5-way image classification set "MMD1" from GitHub (Sathwik-sarma/MMD1); label vocabulary: classic medulloblastoma, desmoplastic medulloblastoma, large cell medulloblastoma, nodular medulloblastoma, normal tissue.

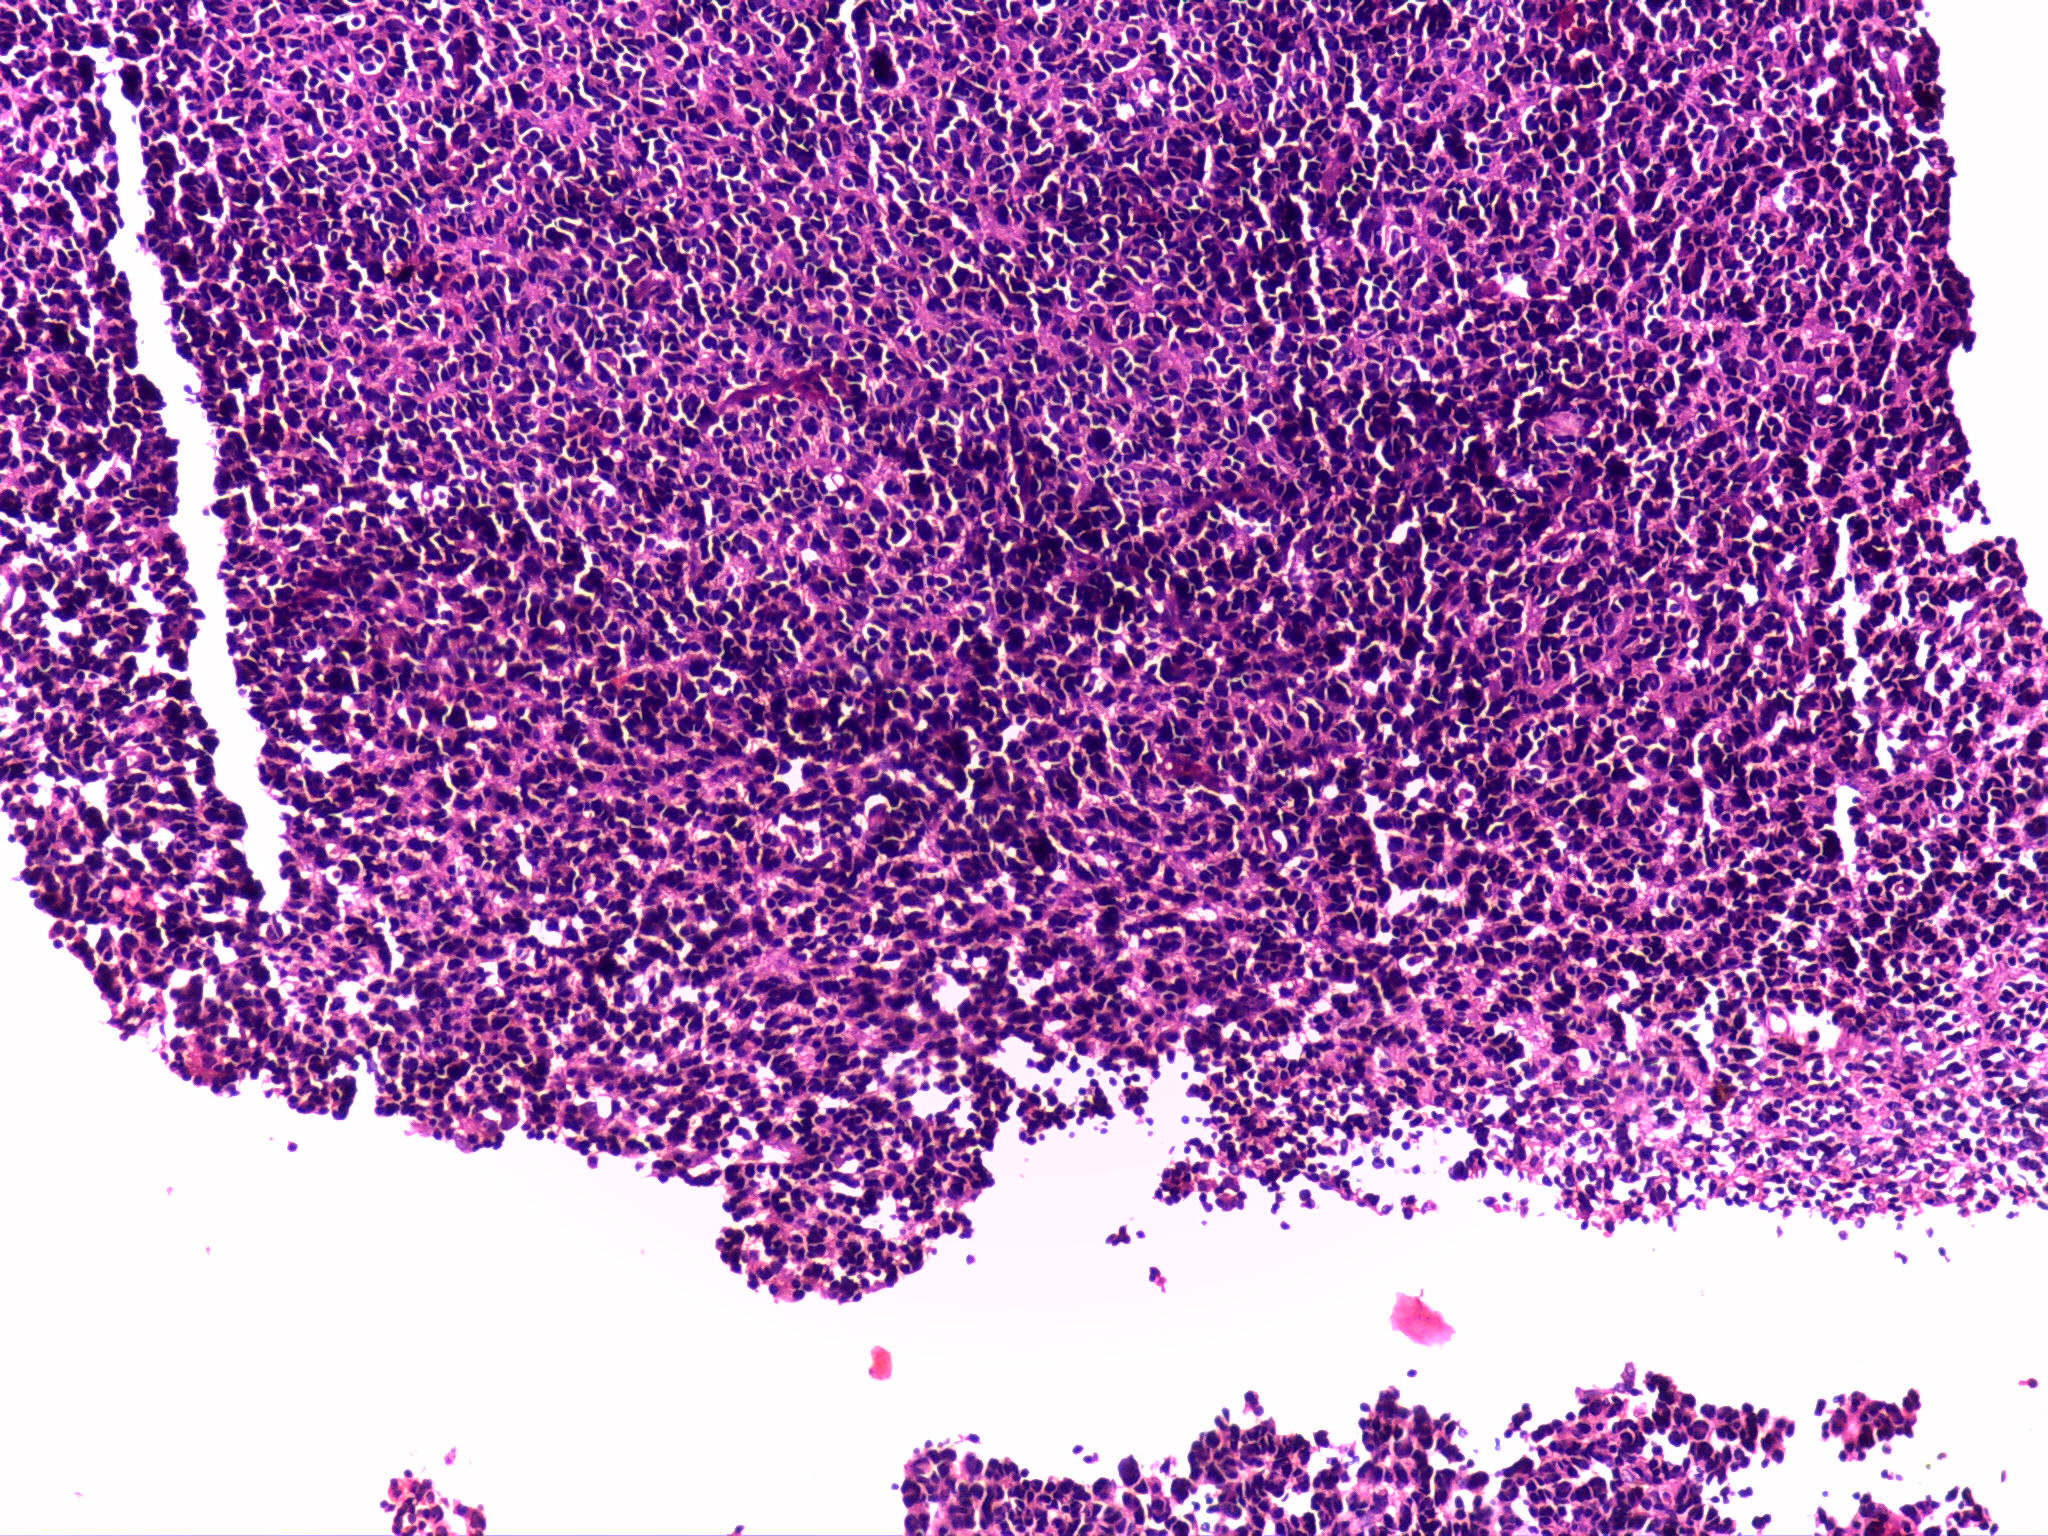
Label: large cell medulloblastoma

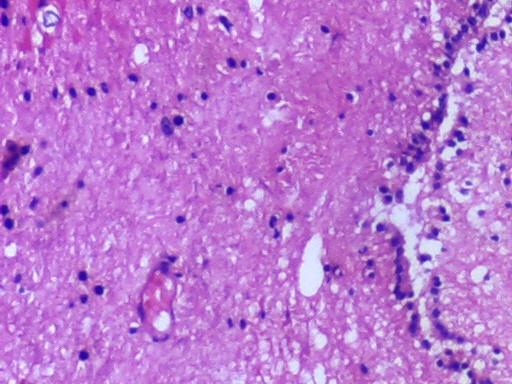
Label: normal tissue

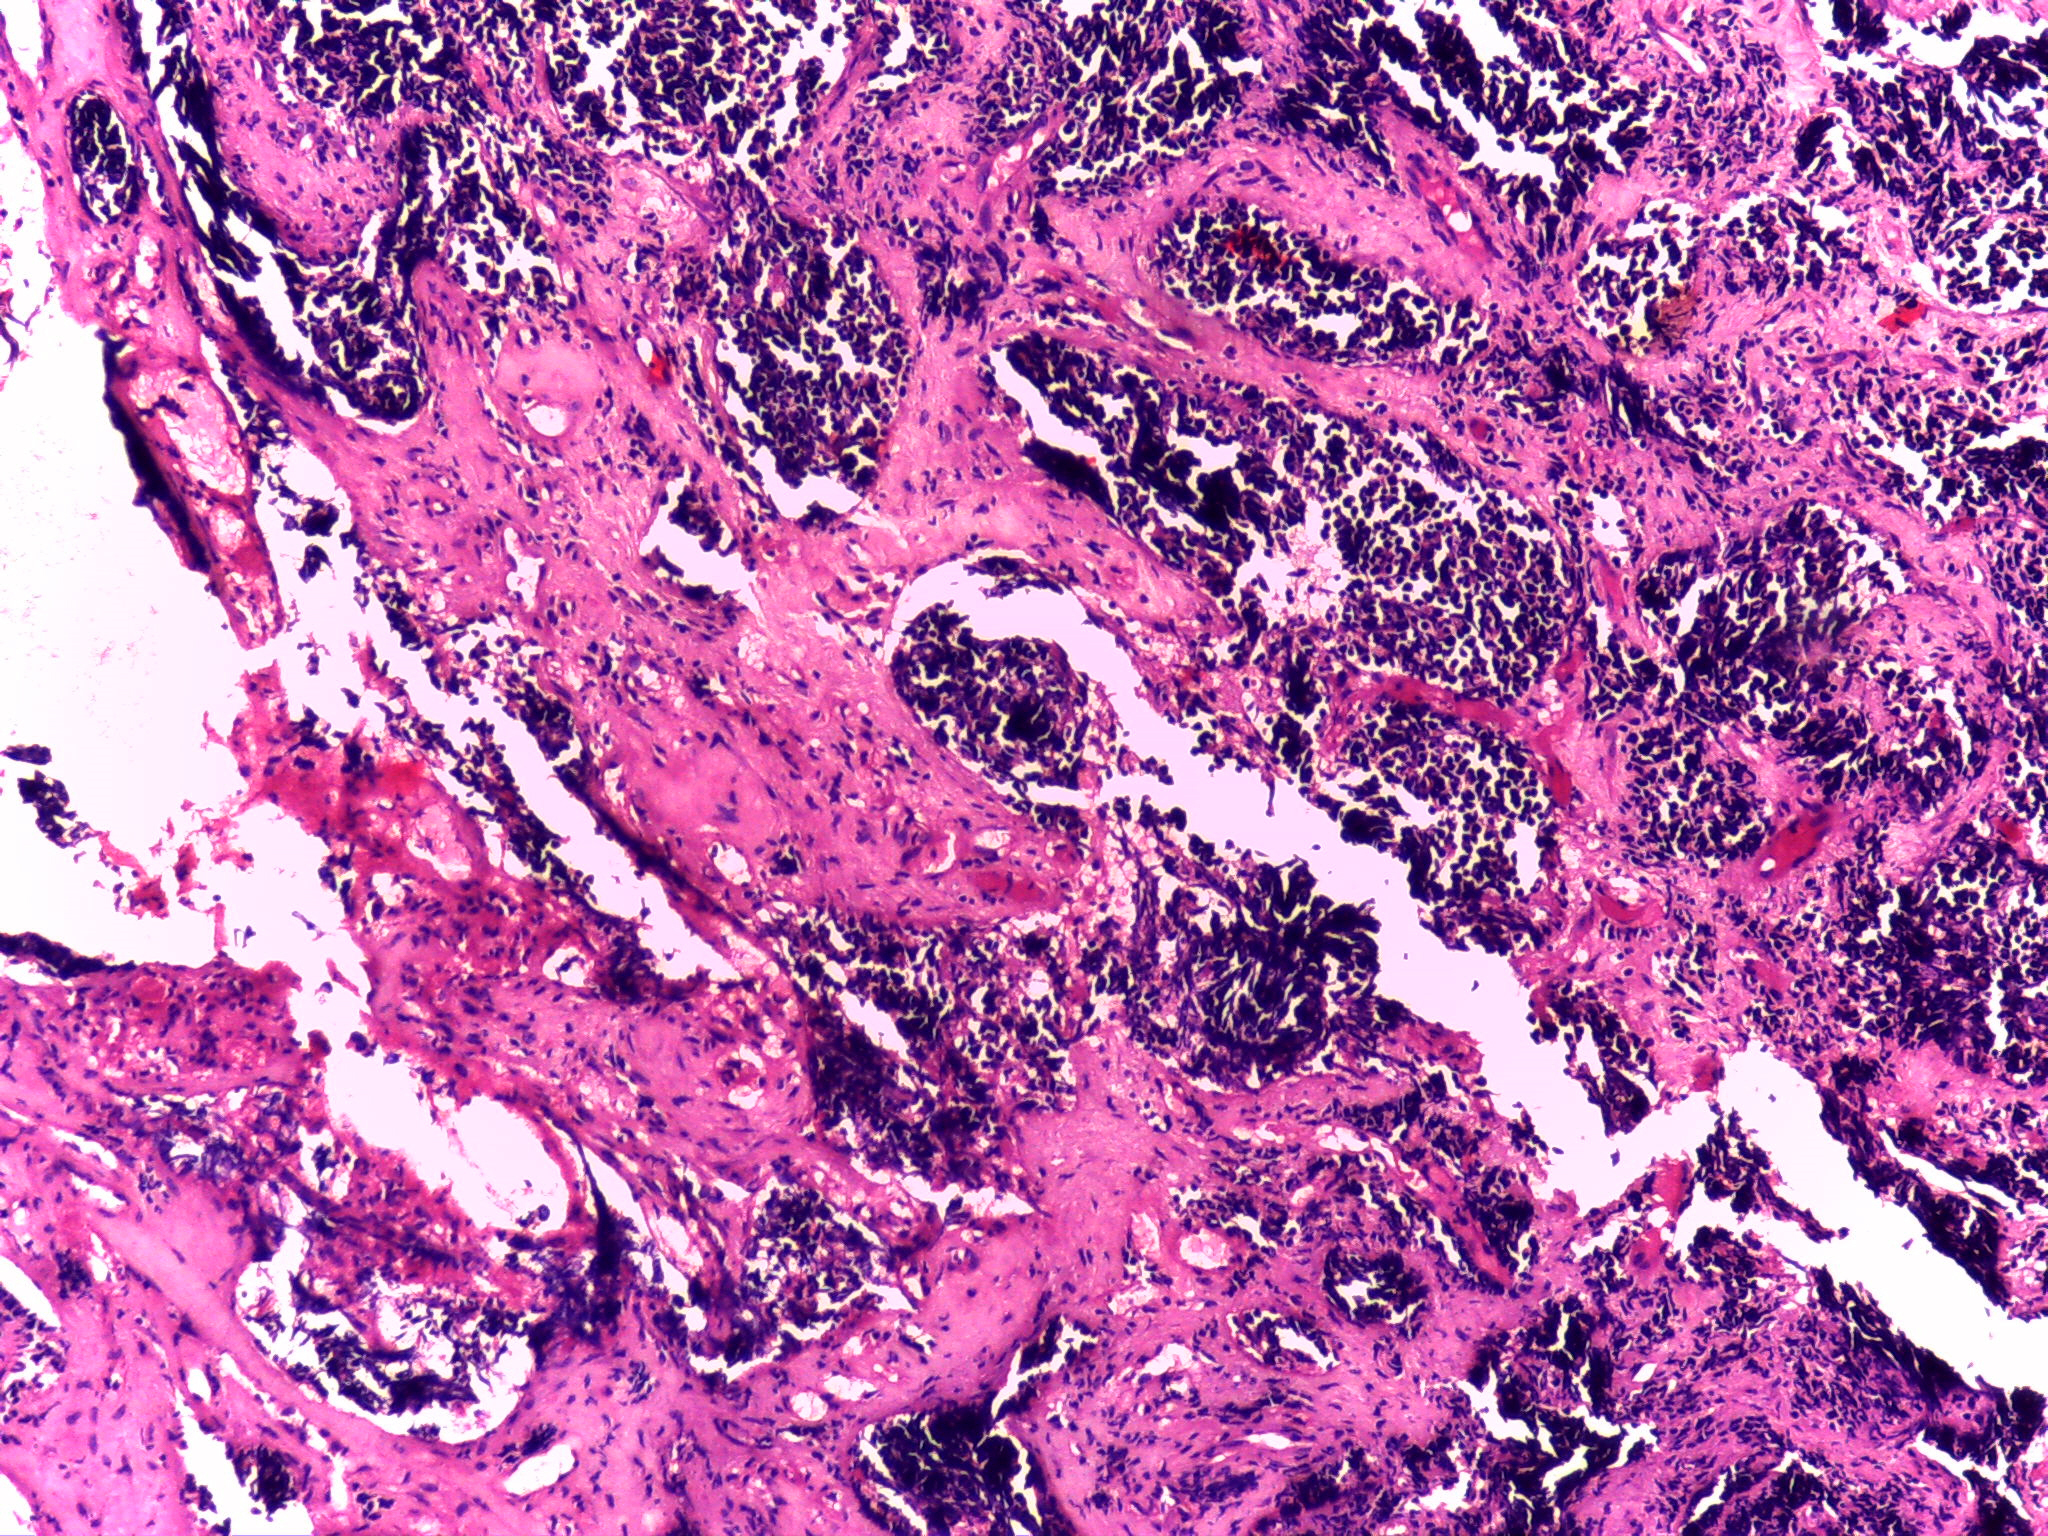
Label: desmoplastic medulloblastoma

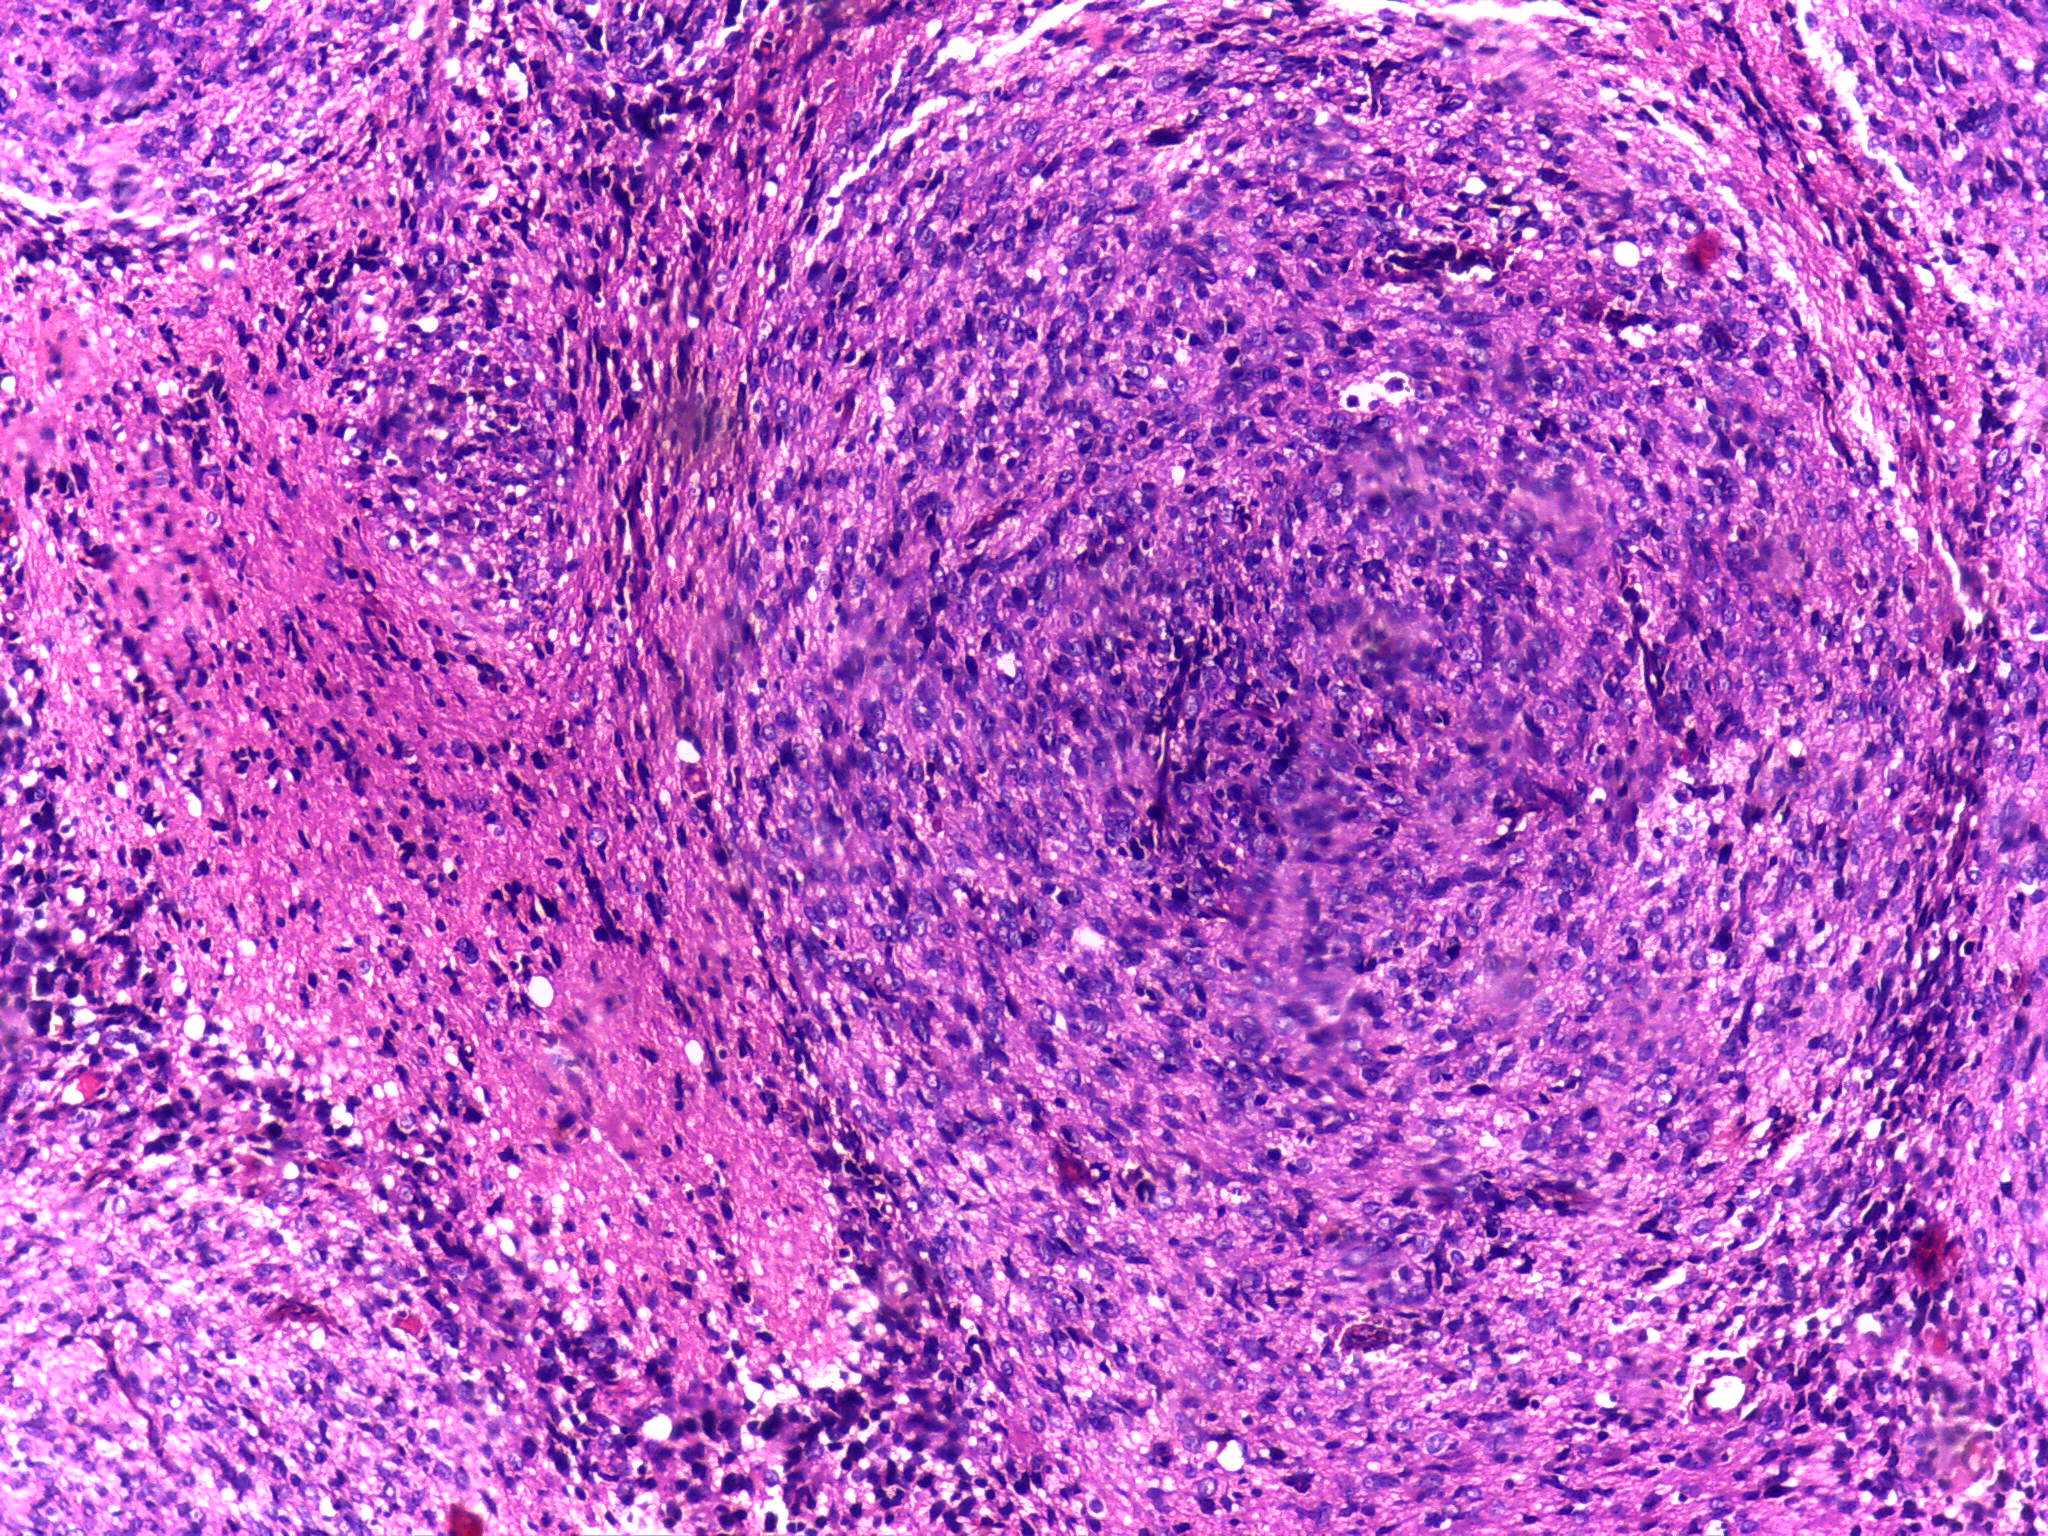
Label: nodular medulloblastoma

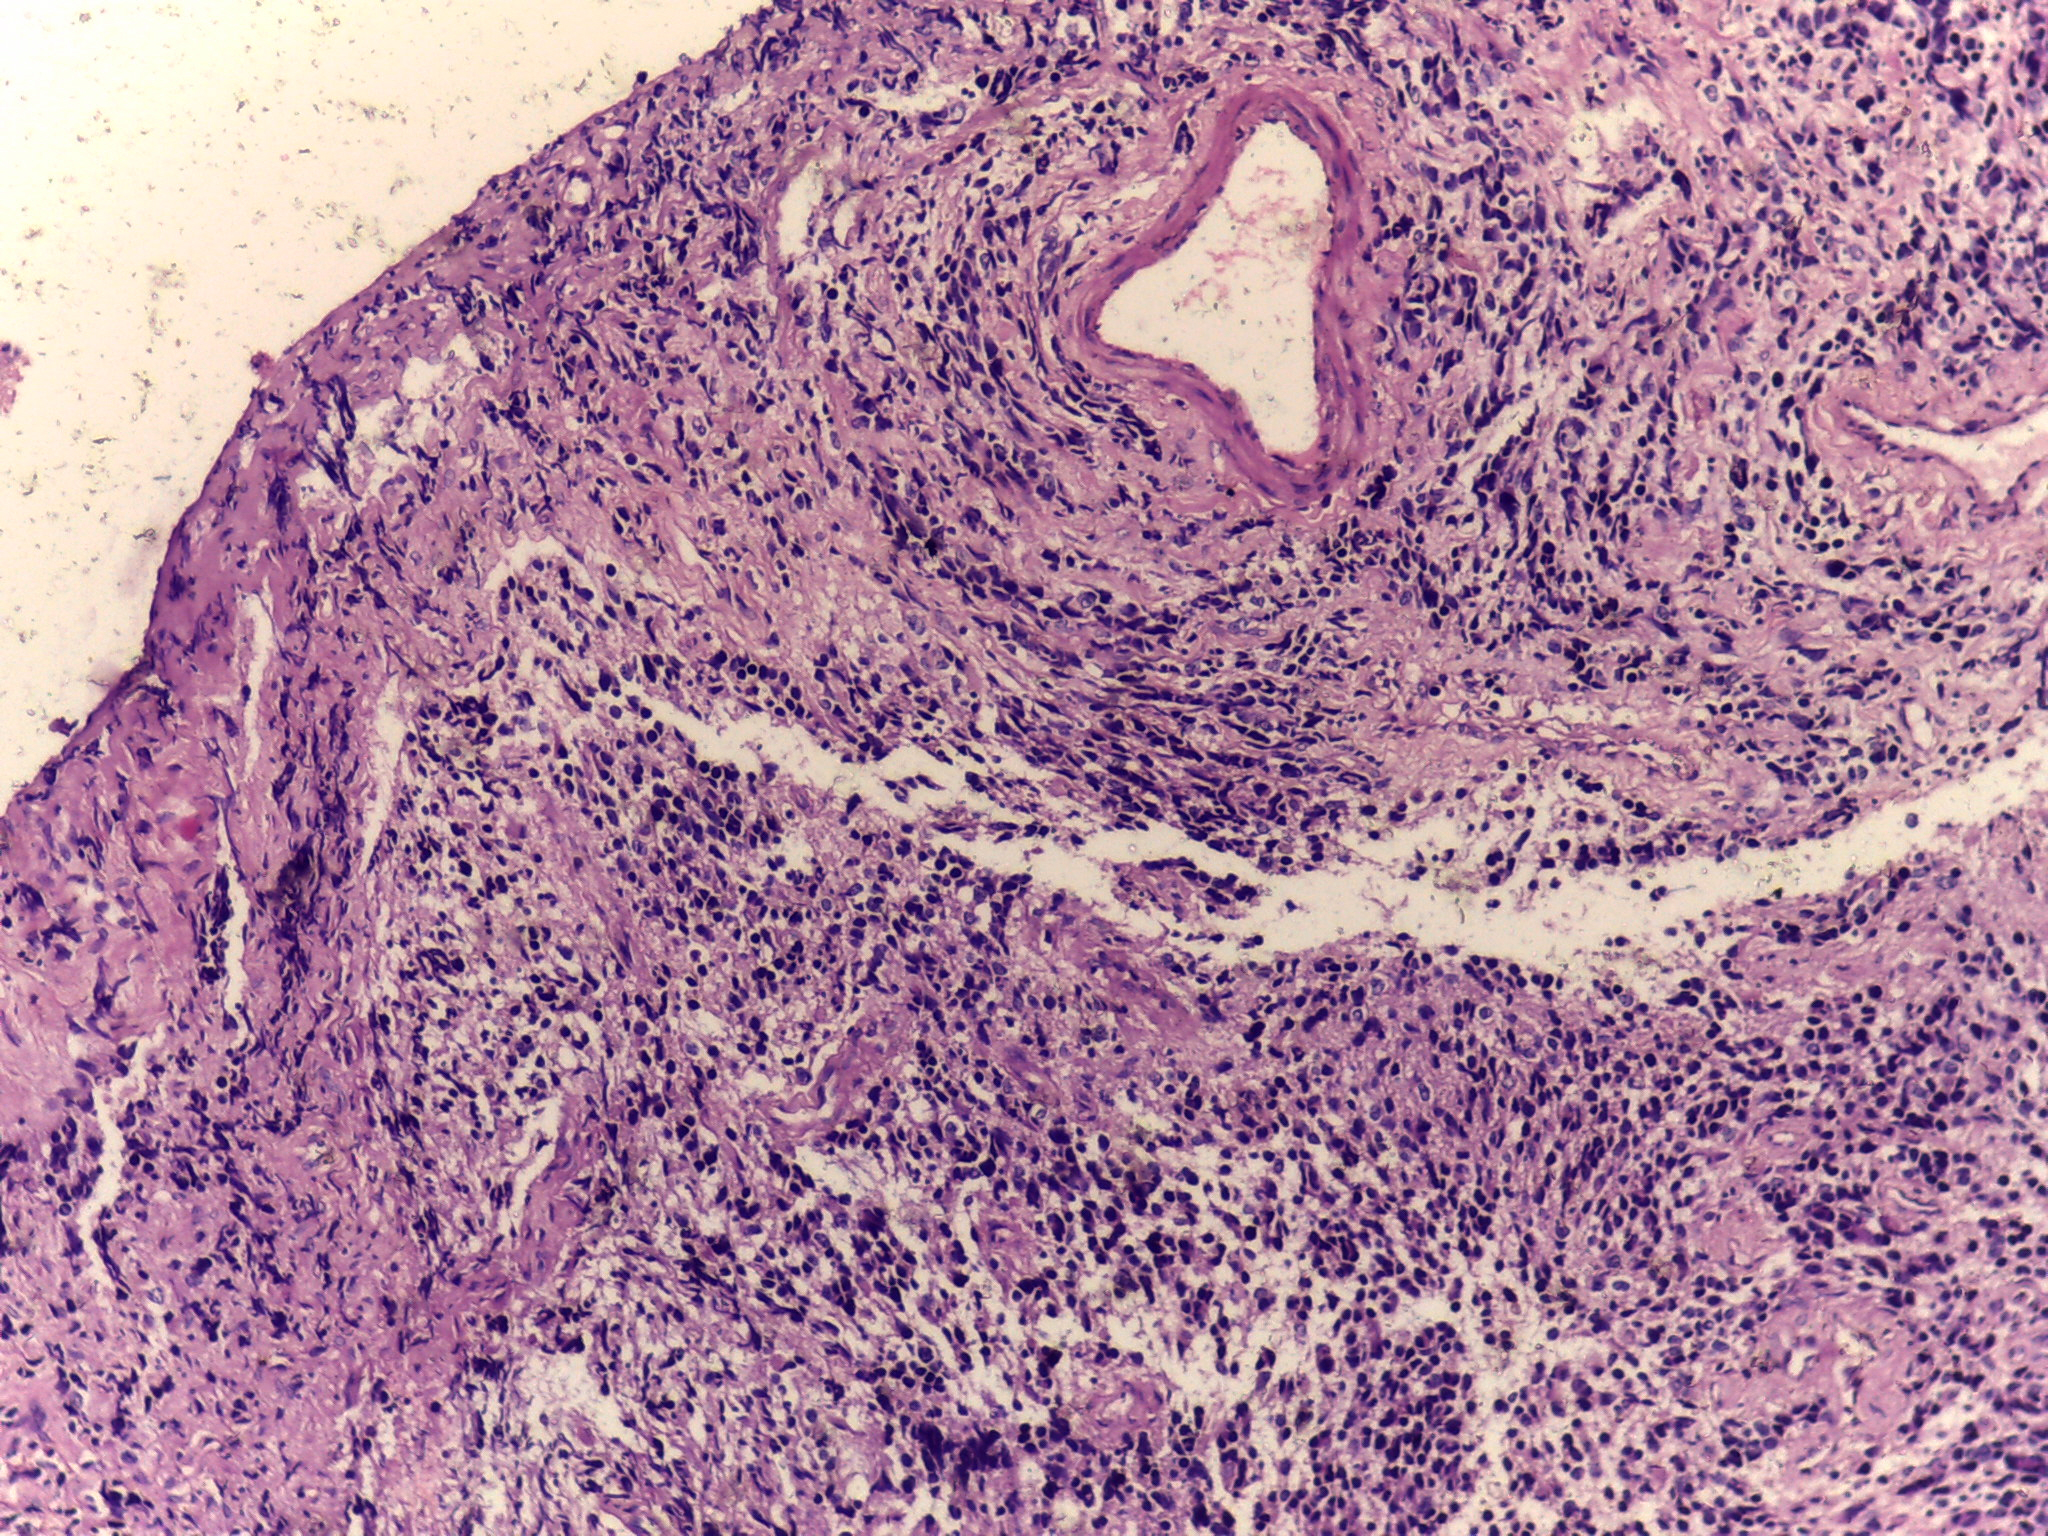
Label: classic medulloblastoma

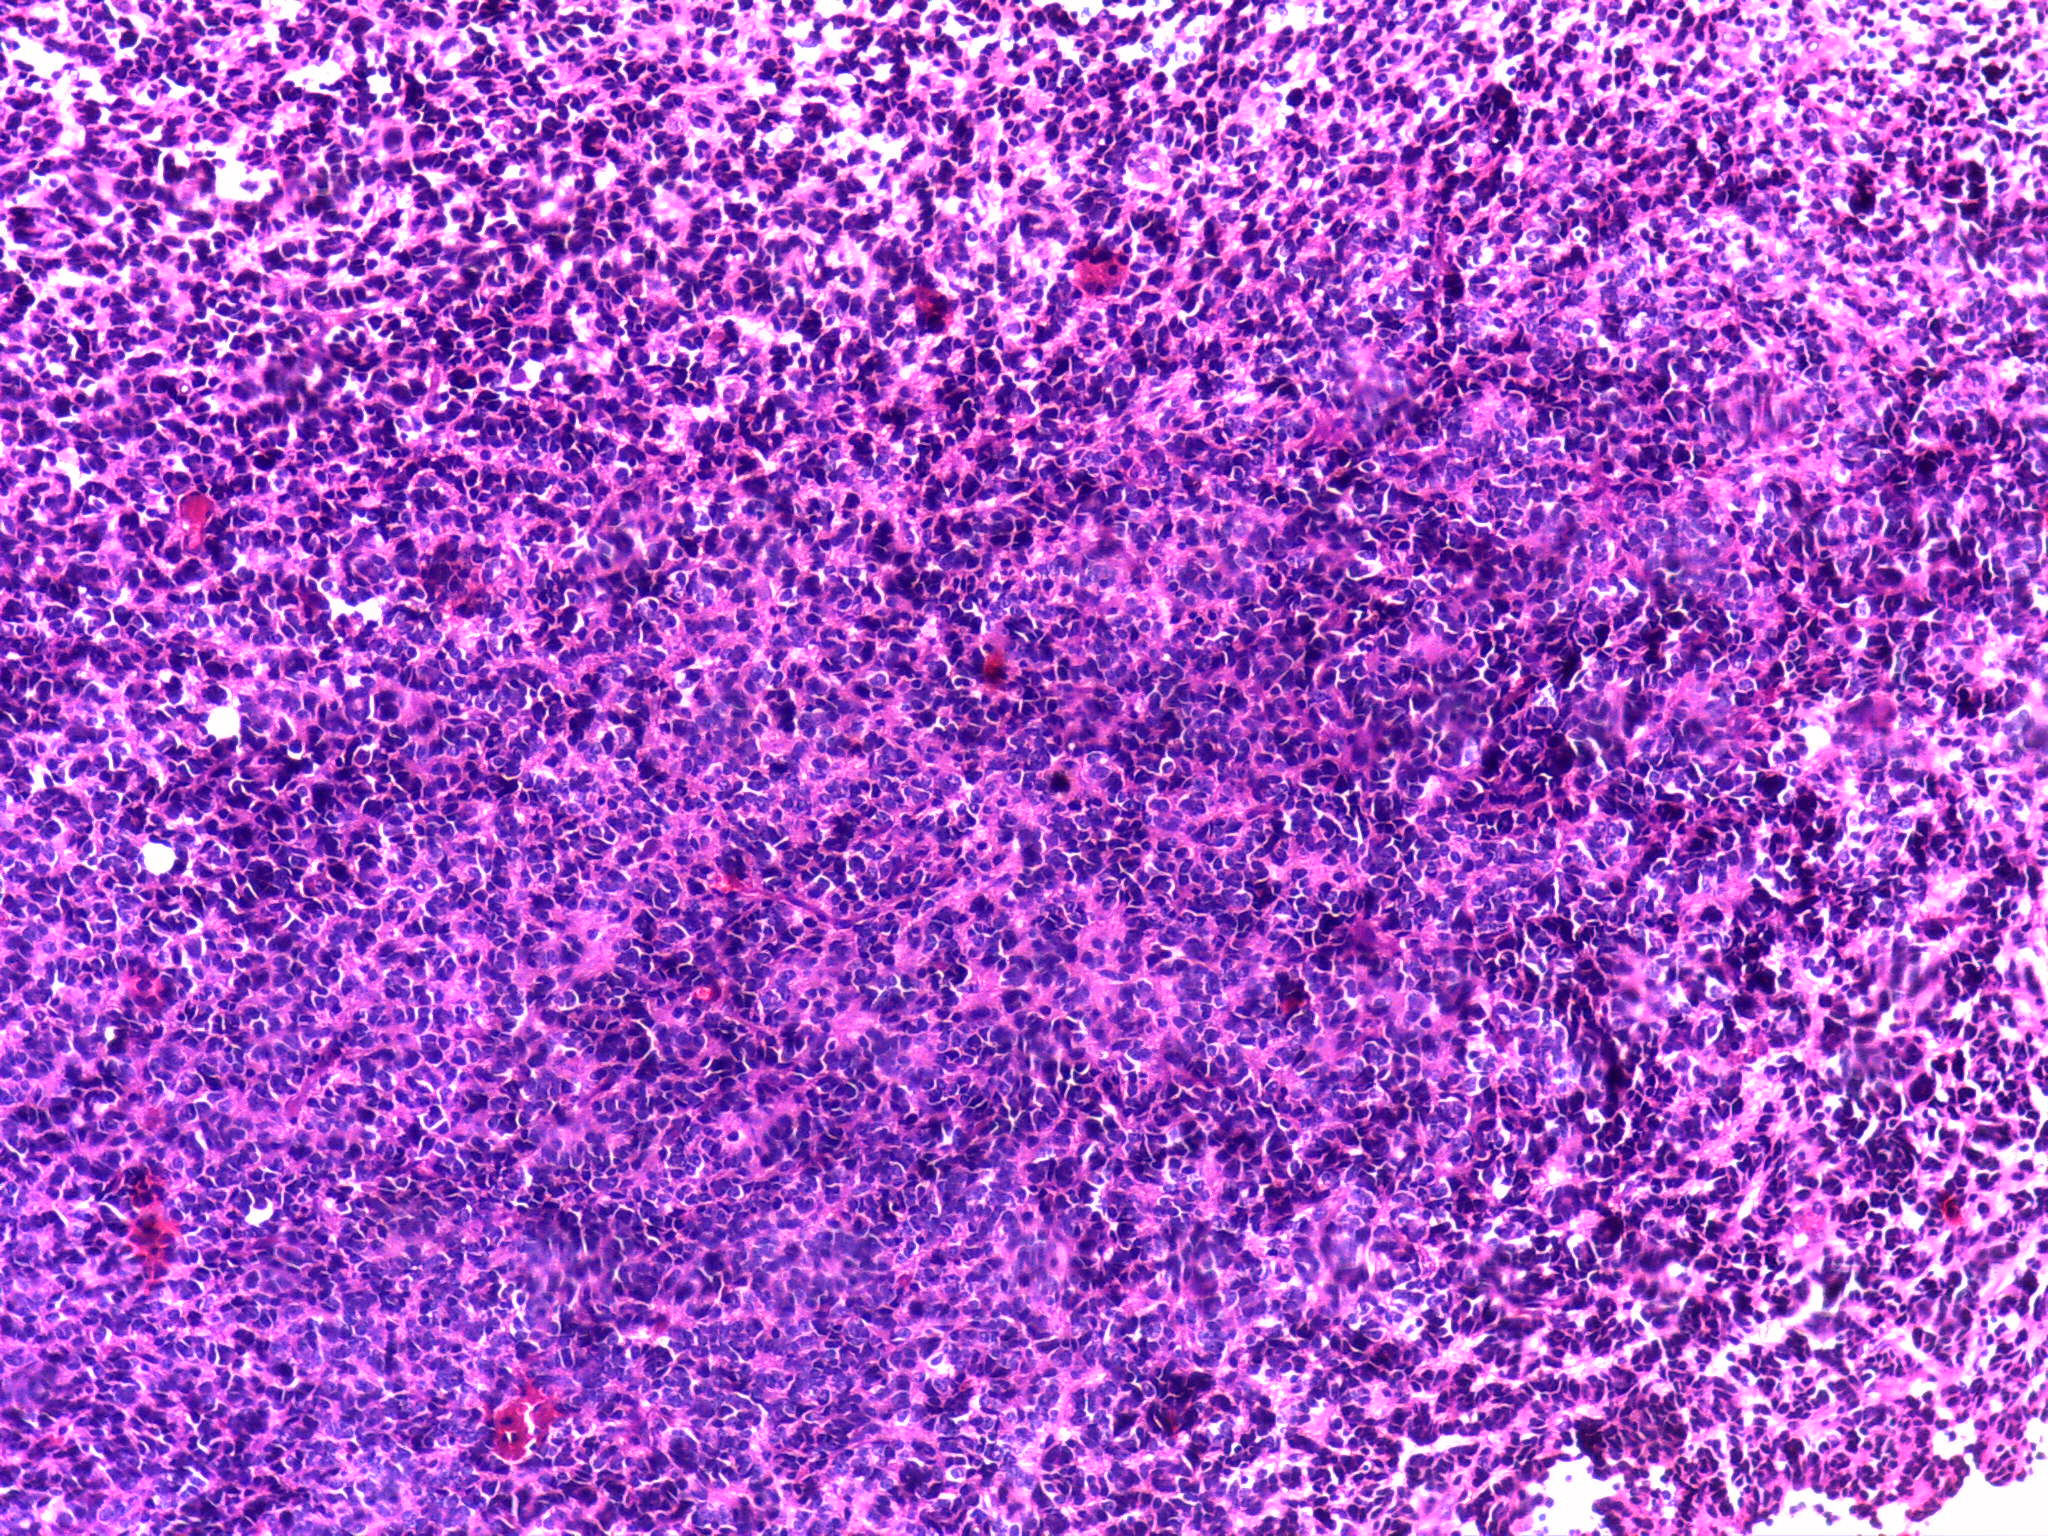
Label: large cell medulloblastoma
